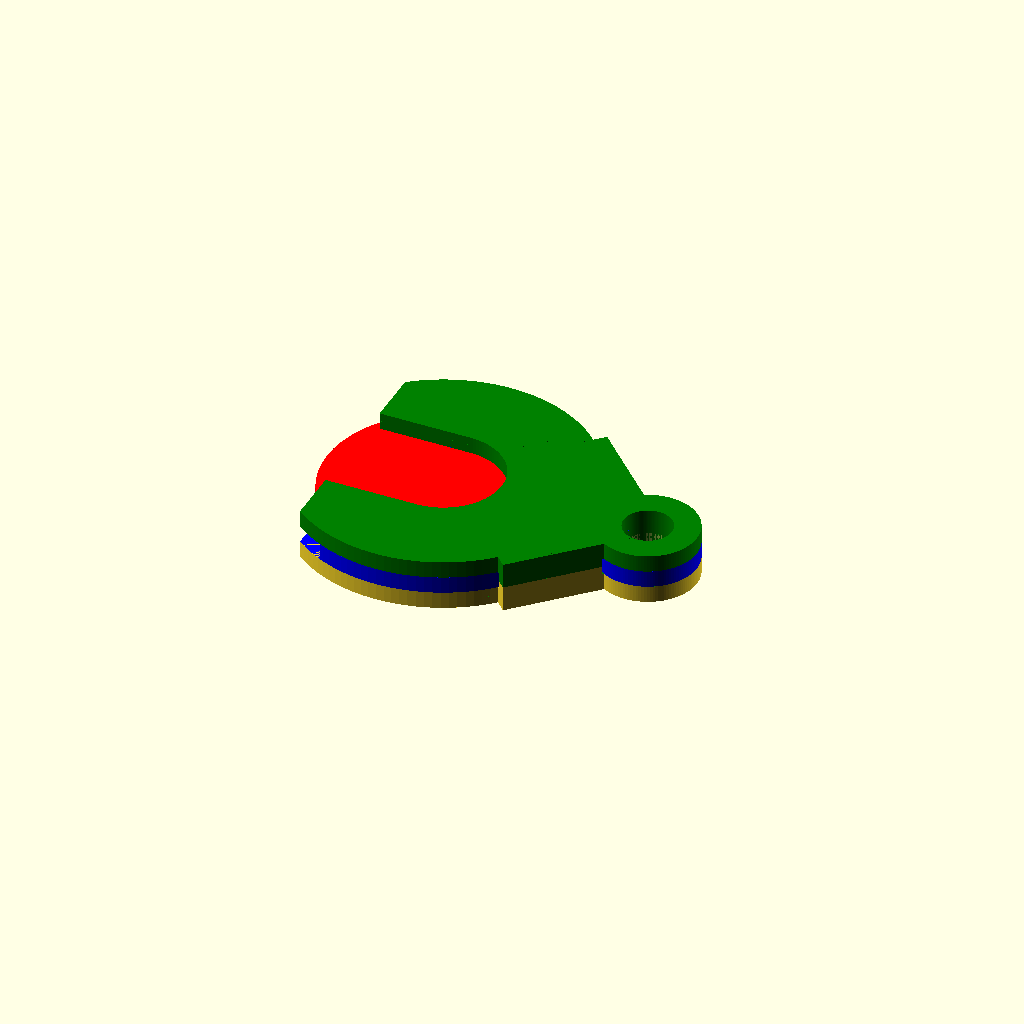
Cell 1: the model at its default parameters.
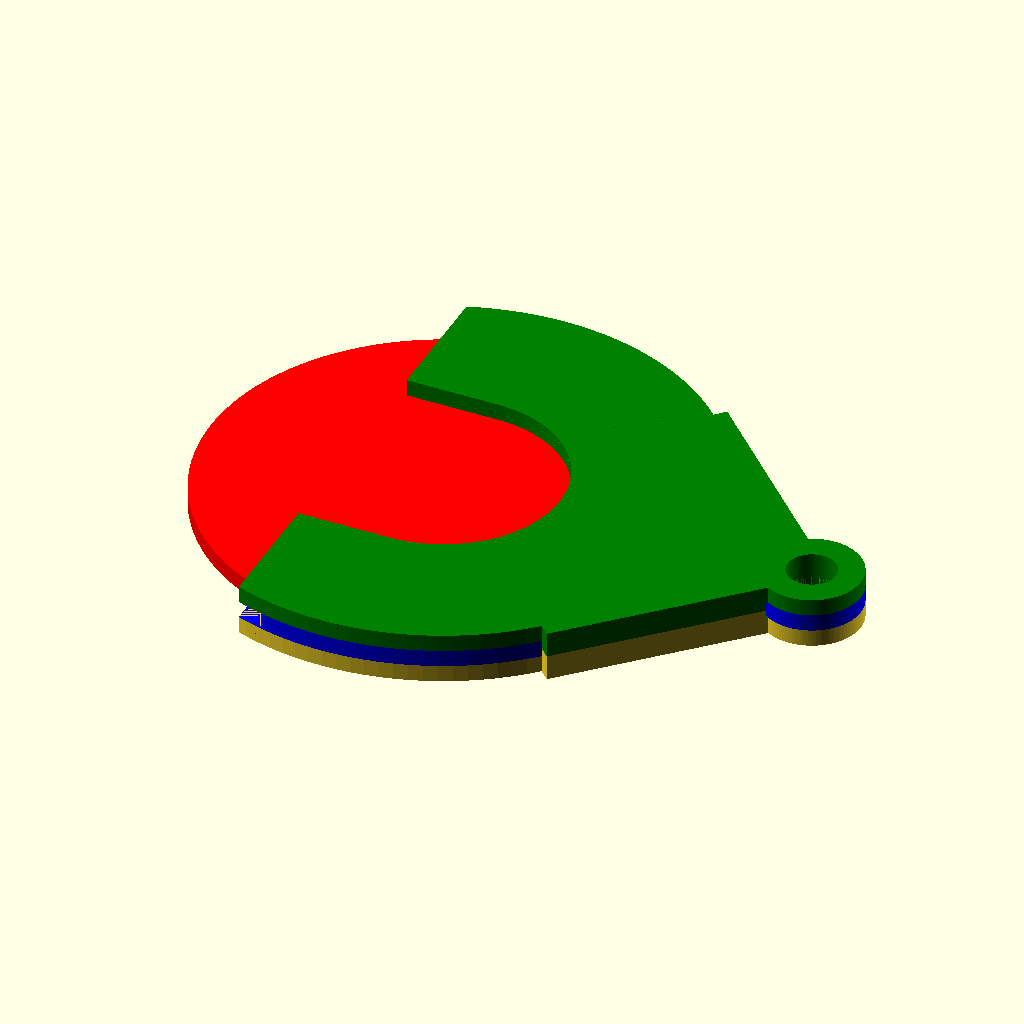
Cell 2: CDia = 48.52 (everything else at default).
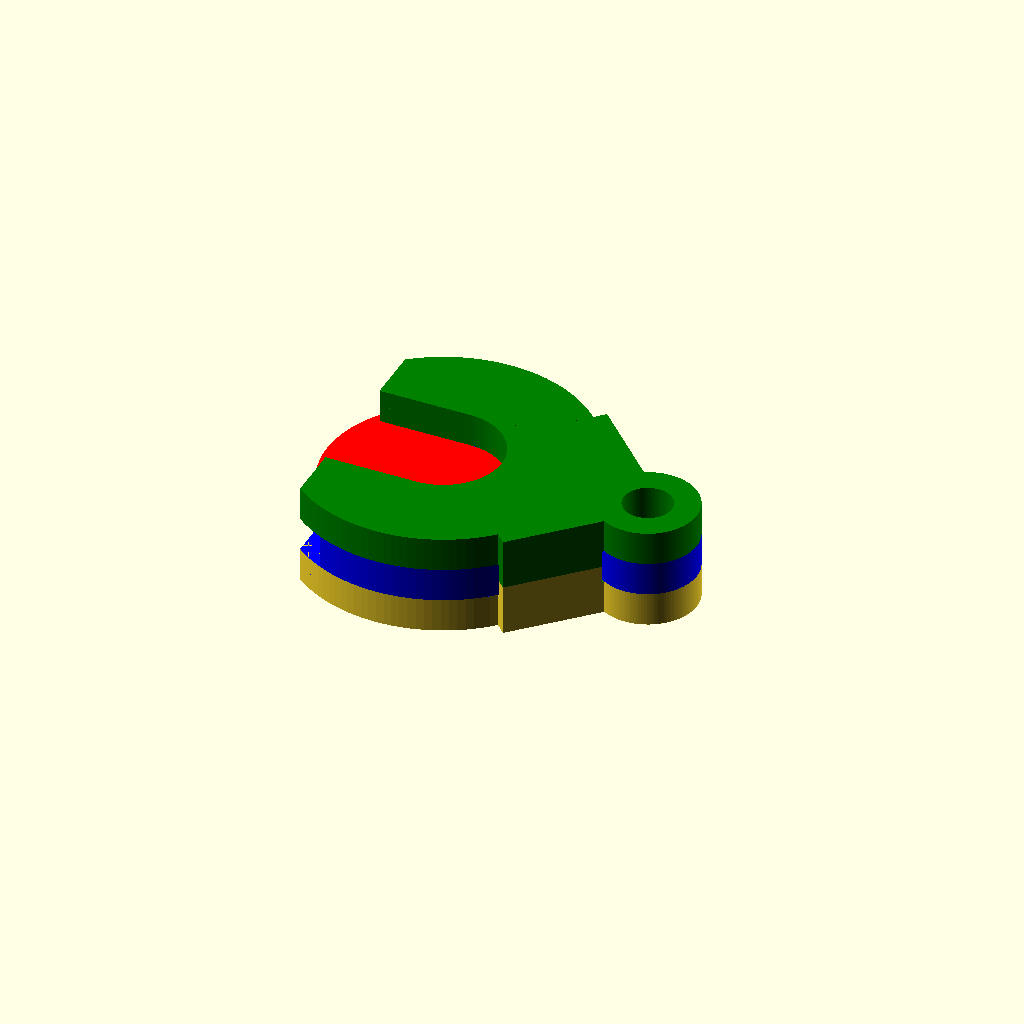
Cell 3 — CThick set to 3.5, the other parameters unchanged.
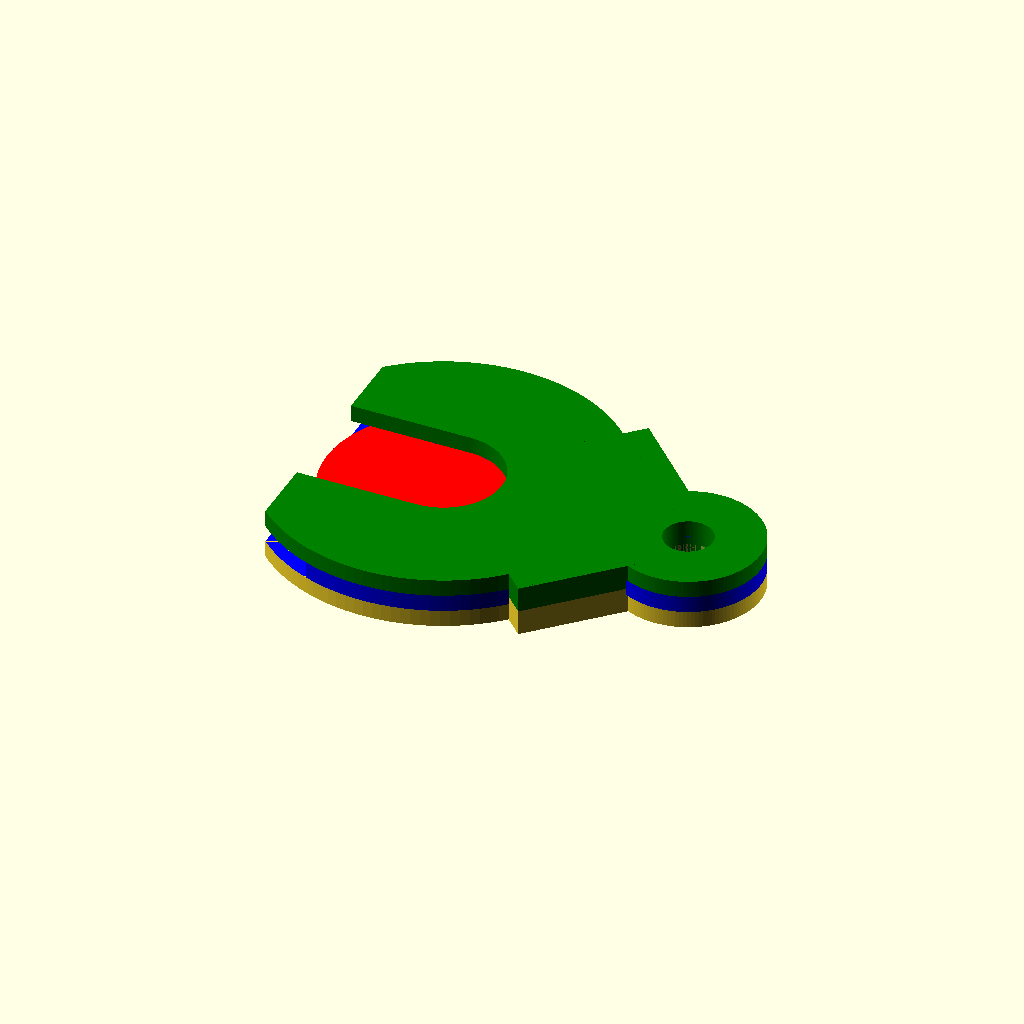
Cell 4: MinPrintWidth = 2.4 (everything else at default).
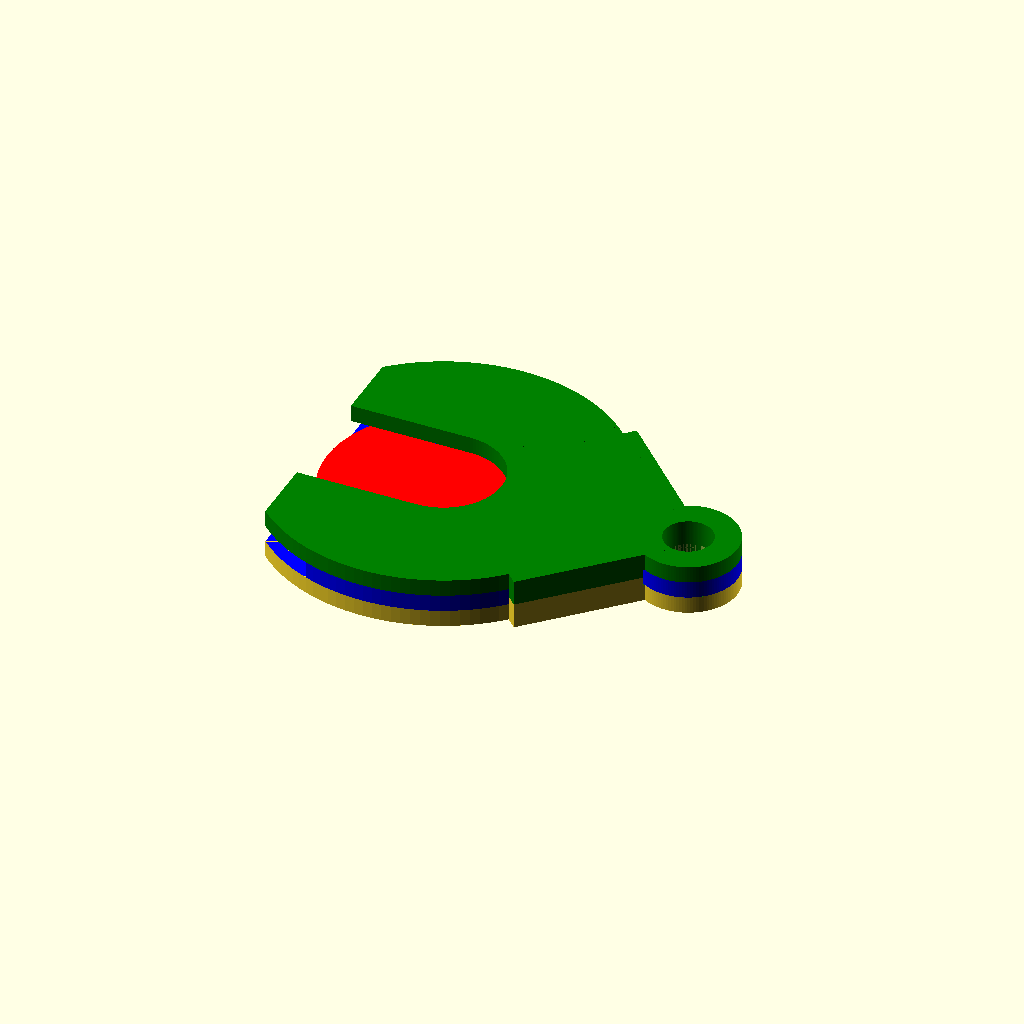
Cell 5: SpringFactor = 10 (everything else at default).
One fixed orthographic camera (rotation 55°, 0°, 25°; colour scheme Cornfield) for every cell.
Source of the model, inputs/thingiverse/files/thing-2775655/files/US-QuarterHolder.scad:
// Choose 1 complete print, 2 for Spring, 3 for Clip, 0 to see assembeled
ForPrinting=0;
// Coin Diameter
CDia=24.26;
// Coin Thickness
CThick=1.75;
// Printer Tolerance, select a bit less than normal for a snap fit
PrintTol=0.2;
// Smallest clean (and Strong) wall2 or 3 times extrude width)
MinPrintWidth=1.2;
// How much sprinyness you want
SpringFactor=5;
// How far past center to hang over
ClipHangOver=6.5;
// Key Ring Size
KeyRingDia=5;
// Remaining variables are calculations
SpringThick=MinPrintWidth*SpringFactor;
SpringHeight=CThick;

$fn=120;

if (ForPrinting==1)
{
    translate([0,CDia+SpringThick+MinPrintWidth,CThick/2])rotate([0,0,-45])FacePlate();
    translate([0,-CDia-SpringThick-MinPrintWidth,CThick/2])rotate([0,0,-45])FacePlate();
    translate([0,0,CThick/2])color("blue")rotate([0,0,-45])SpringRing(PrintTol);
}
else if (ForPrinting==2)
{
    translate([0,0,CThick/2])color("blue")rotate([0,0,-45])SpringRing(PrintTol);
}
else if (ForPrinting==3)
{
    translate([0,0,CThick/2])rotate([0,0,-45])FacePlate();
}
else
{
    rotate([0,0,-45])translate([0,0,-CThick])FacePlate();
    rotate([180,0,45])translate([0,0,-CThick])color("green")FacePlate();
    color("blue")rotate([0,0,-45])SpringRing(PrintTol);
    color("red")DrawCoin();
}

module DrawCoin(){
    cylinder(d=CDia,h=CThick,center=true);
}

module SpringRing(Tol){
    difference(){
        union(){
            cylinder(d=CDia+SpringThick,h=CThick,center=true);
            translate([0,0,-CThick/2])cube([(CDia+SpringThick)/2,(CDia+SpringThick)/2,CThick]);
            translate([(CDia+SpringThick)/2,(CDia+SpringThick)/2,0])cylinder(d=KeyRingDia+MinPrintWidth*2+Tol*2+MinPrintWidth*2,h=CThick,center=true);
        }
        union(){
            cylinder(d=CDia,h=CThick*2,center=true);
            rotate([0,0,135])translate([-(CDia+SpringThick)/2,ClipHangOver,-CThick])cube([CDia+SpringThick,CDia+SpringThick,CThick*2]);
            translate([(CDia+SpringThick)/2,(CDia+SpringThick)/2,0])cylinder(d=KeyRingDia+MinPrintWidth*2+Tol*2,h=CThick*2,center=true);
        }
    }
}

module FacePlate(){
    difference(){
        union(){
            cylinder(d=CDia+SpringThick,h=CThick,center=true);
            translate([0,0,-CThick/2])cube([(CDia+SpringThick)/2+MinPrintWidth,(CDia+SpringThick)/2+MinPrintWidth,CThick]);
            //translate([(CDia+SpringThick)/2,(CDia+SpringThick)/2,CThick/4])cylinder(d=KeyRingDia+MinPrintWidth*6+PrintTol*4,h=CThick*1.5,center=true);
            translate([(CDia+SpringThick)/2,(CDia+SpringThick)/2,CThick/4])cylinder(d=KeyRingDia+MinPrintWidth*2+PrintTol*2+MinPrintWidth*2,h=CThick*1.5,center=true);
            
            difference(){
                translate([0,0,-CThick/2])cube([(CDia+SpringThick)/2+MinPrintWidth+PrintTol,(CDia+SpringThick)/2+MinPrintWidth+PrintTol,CThick*1.5]);
                translate([-MinPrintWidth,-MinPrintWidth,-CThick])cube([(CDia+SpringThick)/2+MinPrintWidth+PrintTol,(CDia+SpringThick)/2+MinPrintWidth+PrintTol,CThick*3]);
            }
            
        }
        union(){
            cylinder(d=CDia*.5,h=CThick*2,center=true);
            rotate([0,0,135])translate([-(CDia+SpringThick)/2,ClipHangOver+SpringThick*.5,-CThick])cube([CDia+SpringThick,CDia+SpringThick,CThick*2]);
            translate([(CDia+SpringThick)/2,(CDia+SpringThick)/2,0])cylinder(d=KeyRingDia,h=CThick*6,center=true);
            translate([0,0,CThick])SpringRing(0);
            translate([0,0,CThick])SpringRing(PrintTol*2);
            rotate([0,0,135])translate([-(CDia*.5)/2,0,-CThick])cube([CDia*.5,CDia*2,CThick*2]);
        }
    }
}
Parameter table extracted from the source (name, type, default, range or options):
ForPrinting: number, default 0
CDia: number, default 24.26
CThick: number, default 1.75
PrintTol: number, default 0.2
MinPrintWidth: number, default 1.2
SpringFactor: number, default 5
ClipHangOver: number, default 6.5
KeyRingDia: number, default 5
